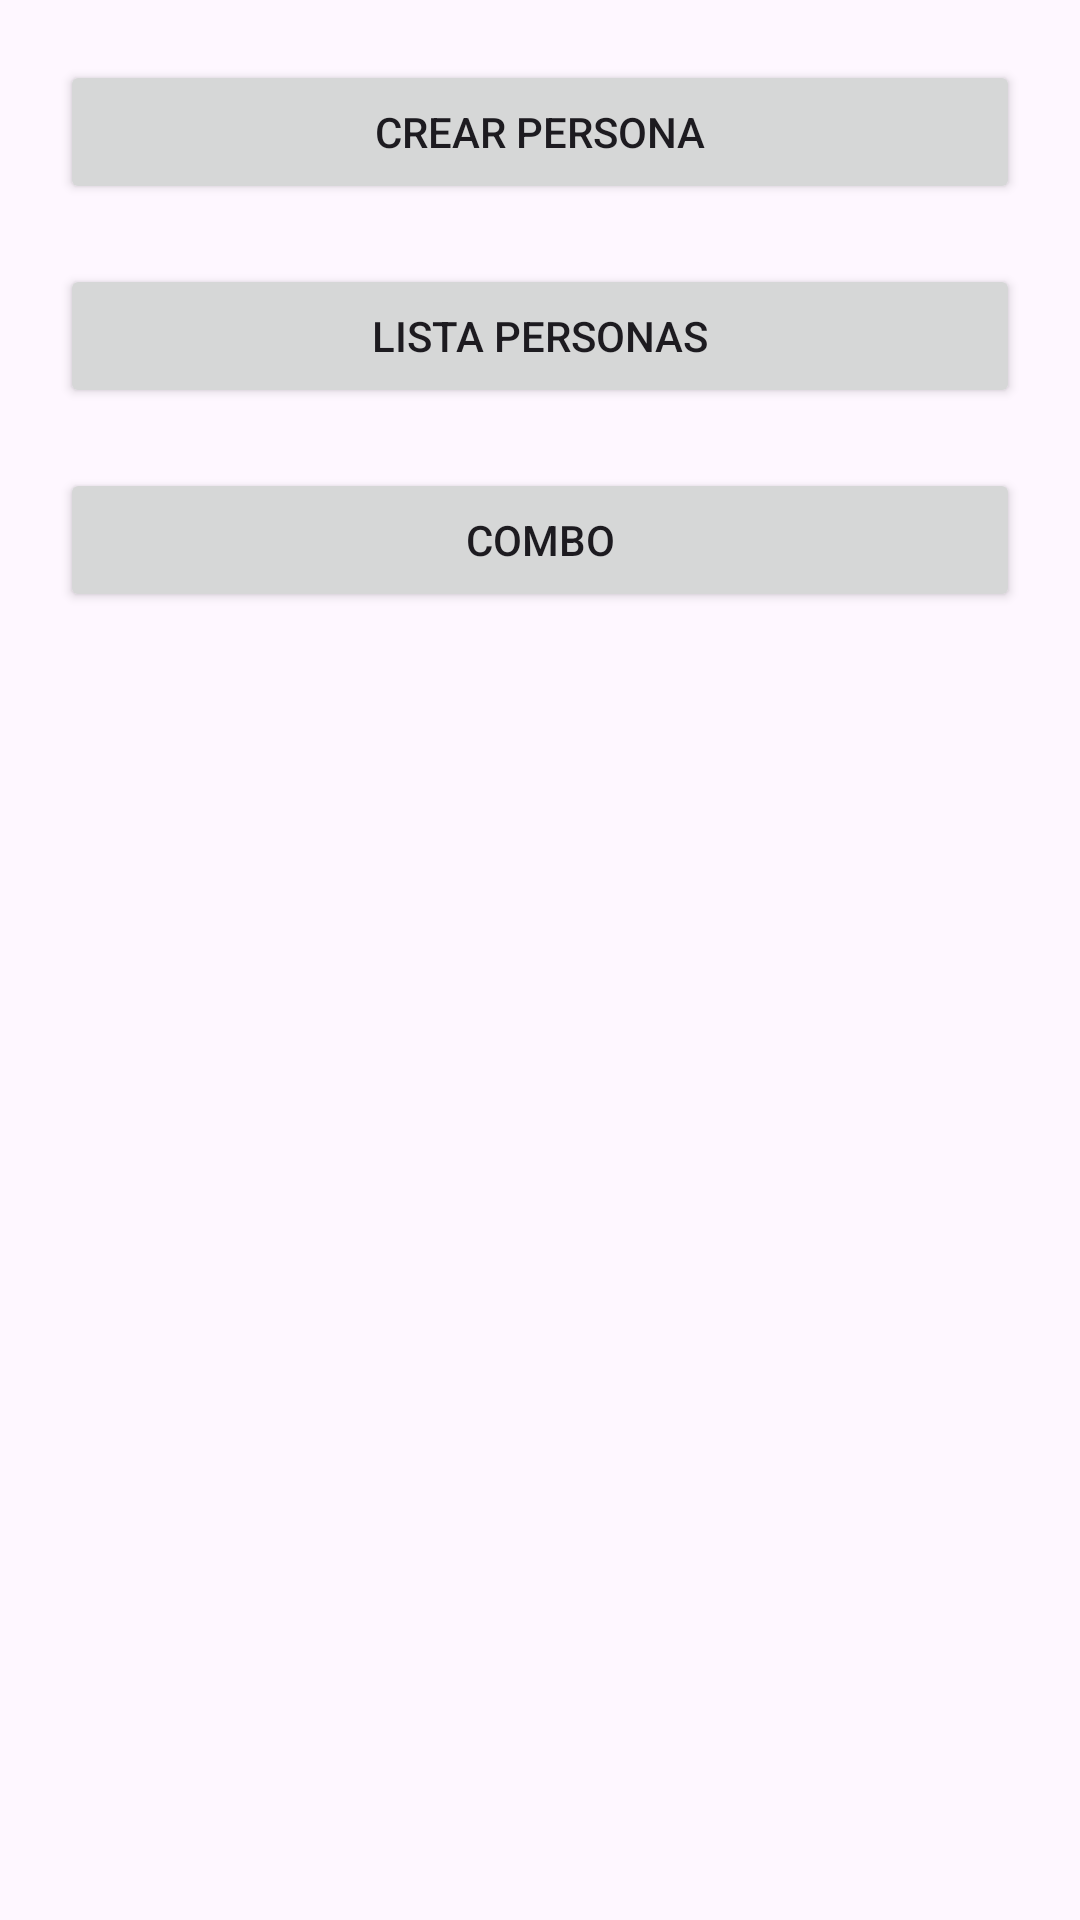

Android layout source for this screen:
<!-- AndroidManifest.xml: application theme Theme.MyApp2P23PM01 -->
<!-- res/layout/activity_menu.xml -->
<?xml version="1.0" encoding="utf-8"?>
<androidx.constraintlayout.widget.ConstraintLayout xmlns:android="http://schemas.android.com/apk/res/android"
    xmlns:app="http://schemas.android.com/apk/res-auto"
    xmlns:tools="http://schemas.android.com/tools"
    android:layout_width="match_parent"
    android:layout_height="match_parent"
    tools:context=".ActivityMenu">

    <Button
        android:id="@+id/btnCrear"
        android:layout_width="0dp"
        android:layout_height="wrap_content"
        android:layout_marginStart="20dp"
        android:layout_marginTop="20dp"
        android:layout_marginEnd="20dp"
        android:text="Crear Persona"
        app:layout_constraintEnd_toEndOf="parent"
        app:layout_constraintStart_toStartOf="parent"
        app:layout_constraintTop_toTopOf="parent" />

    <Button
        android:id="@+id/btnList"
        android:layout_width="0dp"
        android:layout_height="wrap_content"
        android:layout_marginStart="20dp"
        android:layout_marginTop="20dp"
        android:layout_marginEnd="20dp"
        android:text="Lista Personas"
        app:layout_constraintEnd_toEndOf="parent"
        app:layout_constraintStart_toStartOf="parent"
        app:layout_constraintTop_toBottomOf="@+id/btnCrear" />

    <Button
        android:id="@+id/btnCombo"
        android:layout_width="0dp"
        android:layout_height="wrap_content"
        android:layout_marginStart="20dp"
        android:layout_marginTop="20dp"
        android:layout_marginEnd="20dp"
        android:text="Combo"
        app:layout_constraintEnd_toEndOf="parent"
        app:layout_constraintStart_toStartOf="parent"
        app:layout_constraintTop_toBottomOf="@+id/btnList" />
</androidx.constraintlayout.widget.ConstraintLayout>
<!-- resources referenced by this layout -->
<resources>
  <style name="Theme.MyApp2P23PM01" parent="Base.Theme.MyApp2P23PM01" />
  <style name="Base.Theme.MyApp2P23PM01" parent="Theme.Material3.DayNight.NoActionBar">
          
          
      </style>
</resources>
